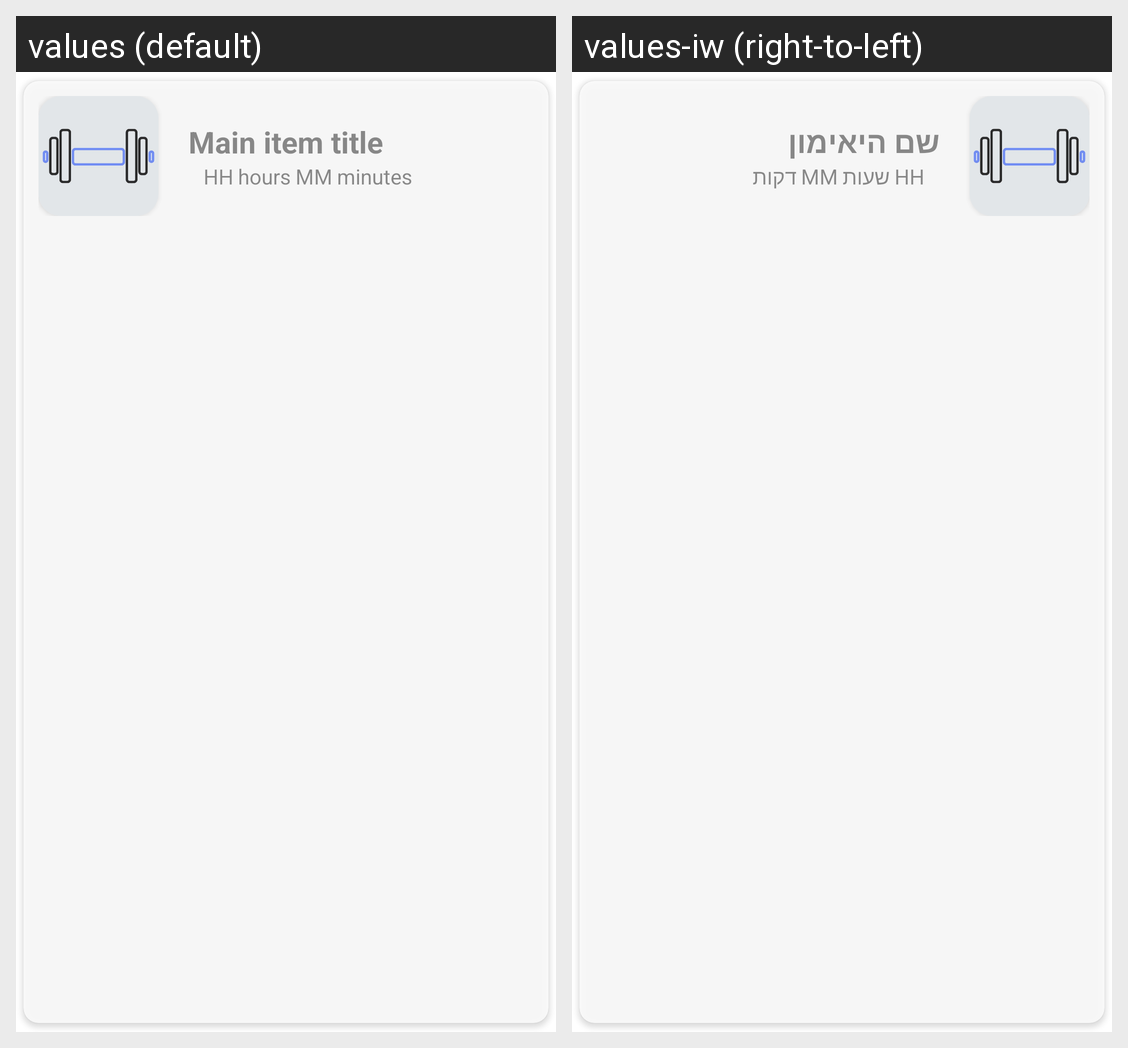

The same Android screen rendered under two of its app's locales, left to right. List the strings drawn on it with the default value and each locale's translation.
Android screen res/layout/workout_layout.xml rendered under 2 locales, left to right: values (default), values-iw (right-to-left). Device: Nexus 5 (rendered at 1080×1920; each locale shown at half size, 540×960, under a caption strip naming it); theme Theme.ArchitectureProject.
Strings drawn on this screen, with the default value and each locale's value (text and hints the layout hard-codes, and strings that could not be matched under every locale, appear in the picture but are not listed):

main_item_title
  values: Main item title
  values-iw: שם היאימון

hours
  values: hours
  values-iw: שעות

minutes
  values: minutes
  values-iw: דקות
